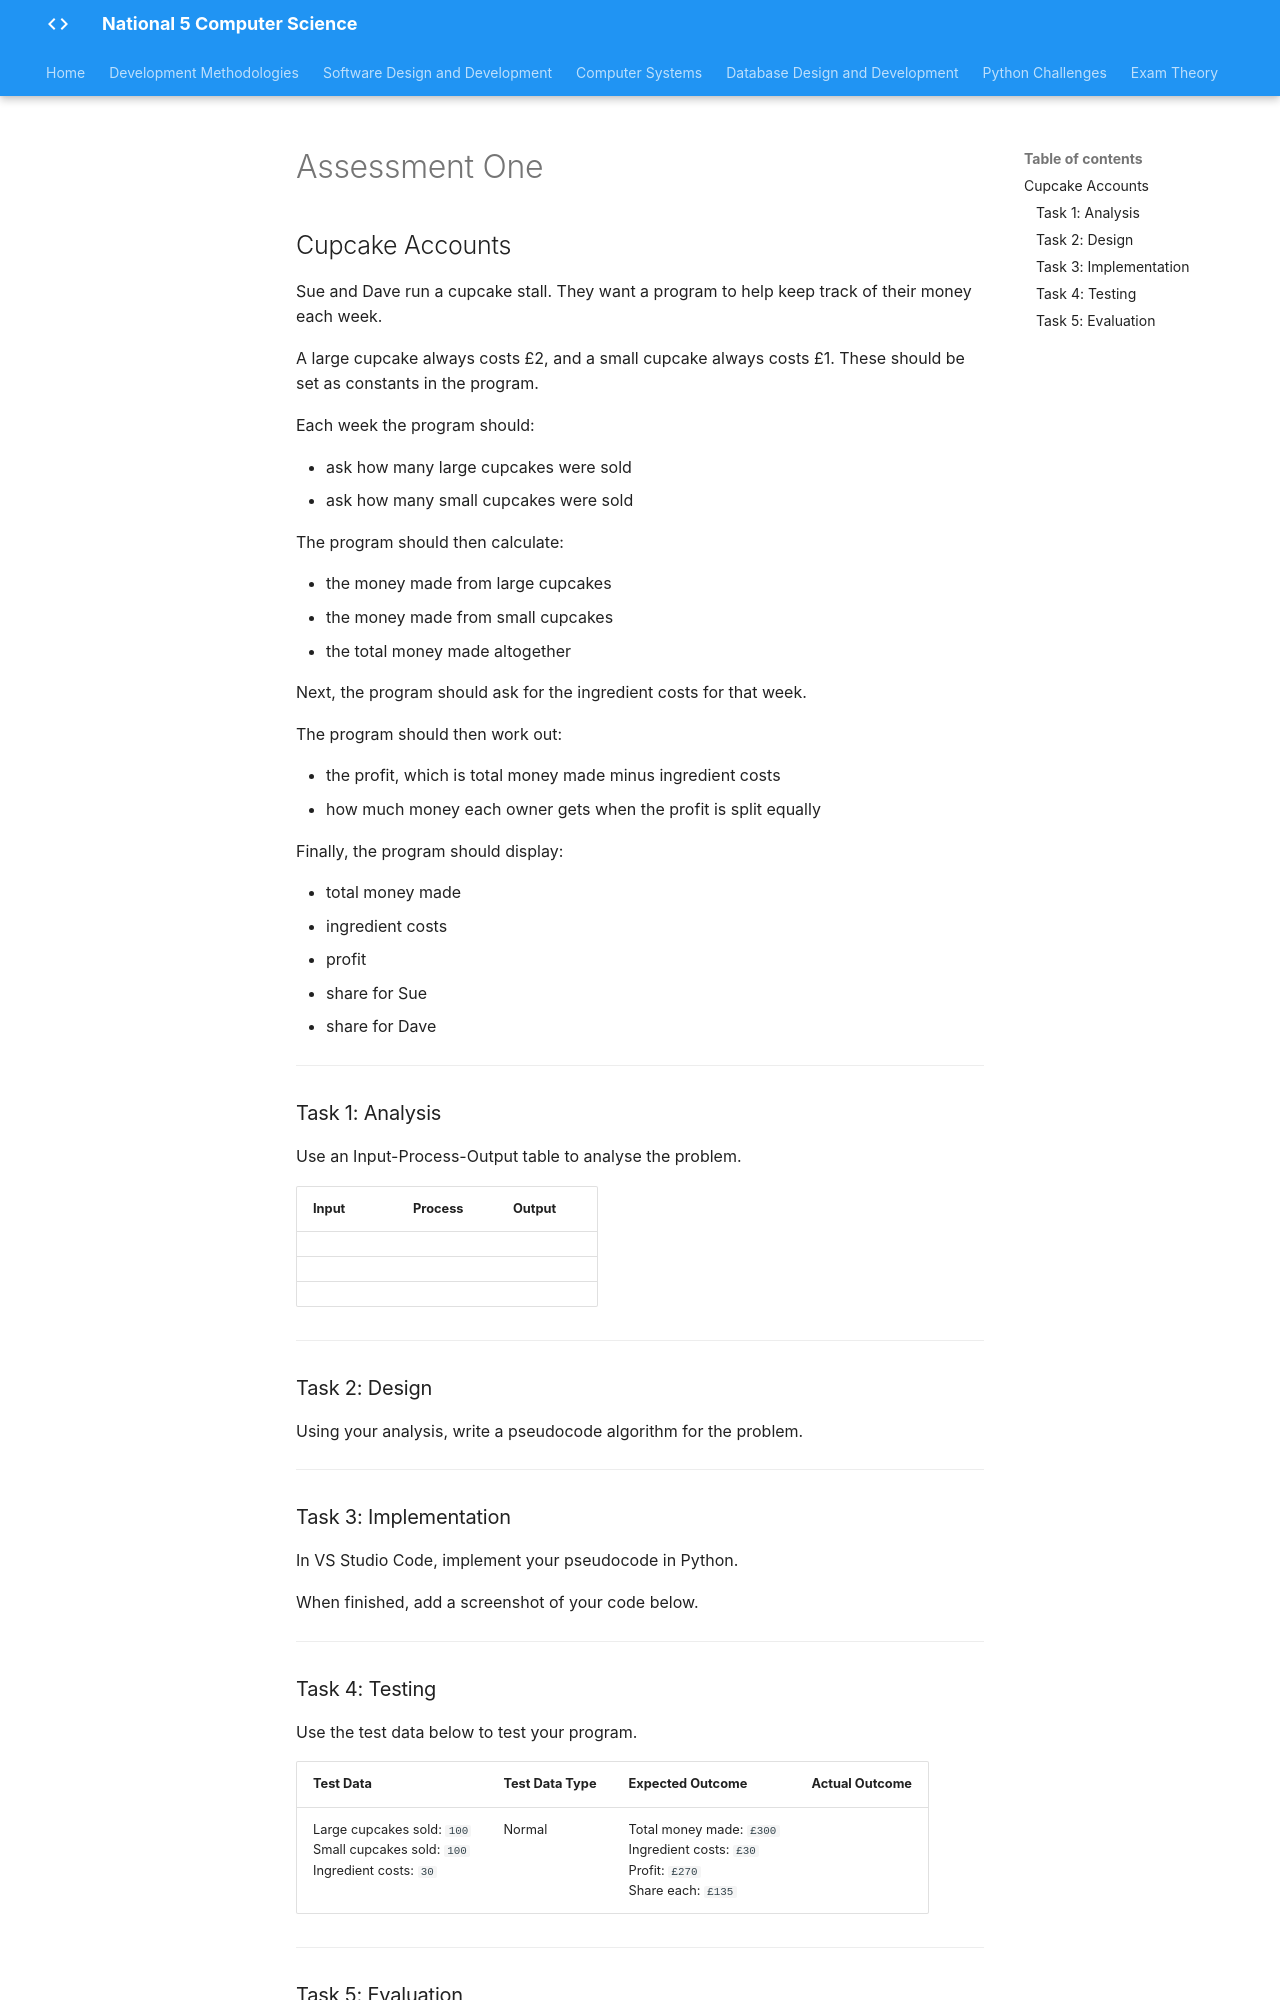

repository: Mr-Wood-CS/LN-National-5 · page: 02-sdd/2.4-implementation/5.1.13-cupcake-accounts/index.html · generator: mkdocs

# Assessment One

## Cupcake Accounts

Sue and Dave run a cupcake stall. They want a program to help keep track of their money each week.

A large cupcake always costs £2, and a small cupcake always costs £1. These should be set as constants in the program.

Each week the program should:

- ask how many large cupcakes were sold
- ask how many small cupcakes were sold

The program should then calculate:

- the money made from large cupcakes
- the money made from small cupcakes
- the total money made altogether

Next, the program should ask for the ingredient costs for that week.

The program should then work out:

- the profit, which is total money made minus ingredient costs
- how much money each owner gets when the profit is split equally

Finally, the program should display:

- total money made
- ingredient costs
- profit
- share for Sue
- share for Dave

---

### Task 1: Analysis

Use an Input-Process-Output table to analyse the problem.

| Input | Process | Output |
|-------|---------|--------|
| | | |
| | | |
| | | |

---

### Task 2: Design

Using your analysis, write a pseudocode algorithm for the problem.

---

### Task 3: Implementation

In VS Studio Code, implement your pseudocode in Python.

When finished, add a screenshot of your code below.

---

### Task 4: Testing

Use the test data below to test your program.

| Test Data | Test Data Type | Expected Outcome | Actual Outcome |
|-----------|----------------|------------------|----------------|
| Large cupcakes sold: `100`<br>Small cupcakes sold: `100`<br>Ingredient costs: `30` | Normal | Total money made: `£300`<br>Ingredient costs: `£30`<br>Profit: `£270`<br>Share each: `£135` | |

---
